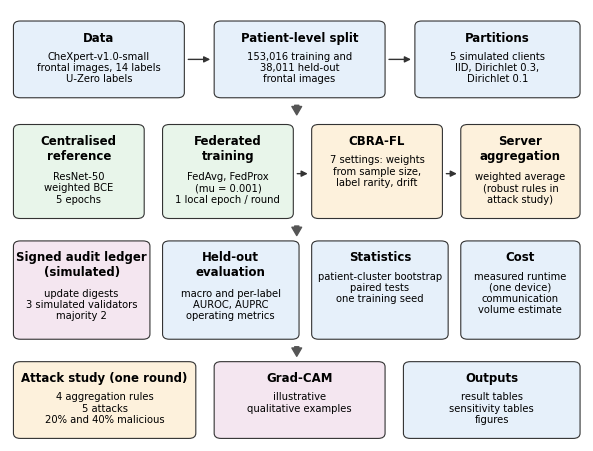

This figure's Python source: (Note: this script raises an exception after producing the figure.)
"""Standalone figure script. All numbers below are hard-coded; no result files are needed.

Usage:  python3 make_figures.py [output_dir]
Requires: numpy, matplotlib.
Figure 6 (Grad-CAM) needs the trained model and the images, so it is made by P6/run_p6_gradcam.py.
"""

import sys
from pathlib import Path

import matplotlib

matplotlib.use("Agg")
import matplotlib.pyplot as plt  # noqa: E402
import numpy as np  # noqa: E402
from matplotlib.colors import TwoSlopeNorm  # noqa: E402
from matplotlib.patches import FancyArrowPatch, FancyBboxPatch  # noqa: E402

# ----------------------------------------------------------------------------------
# Hard-coded results (copied from the evidence pack). Intervals are (estimate, low, high).
# ----------------------------------------------------------------------------------
# DATA_BLOCK

CENTRALISED = {
    "auroc": (0.7846, 0.7813, 0.7879),
    "auprc": (0.3832, 0.3791, 0.3881),
    "auroc5": (0.7880, 0.7844, 0.7914),
}
CLIENT_SIZES = [9638, 61435, 30386, 32768, 18789]

# ----------------------------------------------------------------------------------
# Style
# ----------------------------------------------------------------------------------
BLUE, ORANGE, GREEN, RED, PURPLE, SKY, GREY = (
    "#0072B2",
    "#E69F00",
    "#009E73",
    "#D55E00",
    "#CC79A7",
    "#56B4E9",
    "#7f7f7f",
)
plt.rcParams.update(
    {
        "font.family": "DejaVu Sans",
        "font.size": 8,
        "axes.titlesize": 9,
        "axes.labelsize": 8,
        "xtick.labelsize": 7.5,
        "ytick.labelsize": 7.5,
        "legend.fontsize": 7.5,
        "axes.spines.top": False,
        "axes.spines.right": False,
        "figure.dpi": 150,
        "savefig.dpi": 300,
        "pdf.fonttype": 42,
    }
)
OUT = Path(sys.argv[1]) if len(sys.argv) > 1 else Path("figures_out")
OUT.mkdir(parents=True, exist_ok=True)


def save(fig, name):
    fig.savefig(OUT / f"{name}.png", bbox_inches="tight")
    fig.savefig(OUT / f"{name}.pdf", bbox_inches="tight")
    plt.close(fig)
    print("saved", name)


def forest(ax, labels, values, colors, xlabel, xlim=None, ref=None):
    y = np.arange(len(labels))[::-1]
    for yi, (est, lo, hi), colour in zip(y, values, colors):
        ax.plot([lo, hi], [yi, yi], color=colour, lw=2)
        ax.plot(est, yi, "o", color=colour, ms=5)
        ax.text(
            hi + (xlim[1] - xlim[0]) * 0.015 if xlim else hi,
            yi,
            f"{est:.4f}",
            va="center",
            fontsize=7,
        )
    if ref is not None:
        ax.axvline(ref, color=GREY, ls="--", lw=0.8)
    ax.set_yticks(y)
    ax.set_yticklabels(labels)
    ax.set_xlabel(xlabel)
    if xlim:
        ax.set_xlim(*xlim)
    ax.grid(axis="x", alpha=0.25)


# ----------------------------------------------------------------------------------
# Figure 1: study pipeline
# ----------------------------------------------------------------------------------
def figure1():
    fig, ax = plt.subplots(figsize=(7.4, 5.6))
    ax.set_xlim(0, 100)
    ax.set_ylim(0, 100)
    ax.axis("off")

    def box(x, y, w, h, title, body, colour):
        ax.add_patch(
            FancyBboxPatch(
                (x, y),
                w,
                h,
                boxstyle="round,pad=0.4,rounding_size=1.2",
                fc=colour,
                ec="#333333",
                lw=0.8,
            )
        )
        lines = title.count("\n") + 1
        ax.text(
            x + w / 2,
            y + h - 2.0,
            title.strip("\n"),
            ha="center",
            va="top",
            fontsize=8.5,
            fontweight="bold",
        )
        ax.text(
            x + w / 2,
            y + h - 2.0 - 3.9 * lines - 0.8,
            body,
            ha="center",
            va="top",
            fontsize=7.2,
            linespacing=1.15,
        )

    def down(x, y1, y2):
        ax.add_patch(
            FancyArrowPatch(
                (x, y1),
                (x, y2),
                arrowstyle="simple,head_width=7,head_length=6,tail_width=3",
                mutation_scale=1,
                fc="#555555",
                ec="#555555",
            )
        )

    def arrow(x1, y1, x2, y2):
        ax.add_patch(
            FancyArrowPatch(
                (x1, y1),
                (x2, y2),
                arrowstyle="-|>",
                mutation_scale=9,
                lw=1,
                color="#333333",
            )
        )

    c1, c2, c3, c4 = "#e6f0fa", "#e8f5ea", "#fdf1dc", "#f4e6f0"
    box(
        1,
        80,
        29,
        17,
        "Data",
        "CheXpert-v1.0-small\nfrontal images, 14 labels\nU-Zero labels",
        c1,
    )
    box(
        36,
        80,
        29,
        17,
        "Patient-level split",
        "153,016 training and\n38,011 held-out\nfrontal images",
        c1,
    )
    box(
        71,
        80,
        28,
        17,
        "Partitions",
        "5 simulated clients\nIID, Dirichlet 0.3,\nDirichlet 0.1",
        c1,
    )
    arrow(30.6, 88.5, 35.4, 88.5)
    arrow(65.6, 88.5, 70.4, 88.5)
    down(50, 78.5, 75.0)
    box(
        1, 52, 22, 21, "Centralised\nreference", "ResNet-50\nweighted BCE\n5 epochs", c2
    )
    box(
        27,
        52,
        22,
        21,
        "Federated\ntraining",
        "FedAvg, FedProx\n(mu = 0.001)\n1 local epoch / round",
        c2,
    )
    box(
        53,
        52,
        22,
        21,
        "CBRA-FL",
        "7 settings: weights\nfrom sample size,\nlabel rarity, drift",
        c3,
    )
    box(
        79,
        52,
        20,
        21,
        "Server\naggregation",
        "weighted average\n(robust rules in\nattack study)",
        c3,
    )
    arrow(49.6, 62, 52.4, 62)
    arrow(75.6, 62, 78.4, 62)
    down(50, 50.5, 47.0)
    box(
        1,
        24,
        23,
        22,
        "Signed audit ledger\n(simulated)",
        "update digests\n3 simulated validators\nmajority 2",
        c4,
    )
    box(
        27,
        24,
        23,
        22,
        "Held-out\nevaluation",
        "macro and per-label\nAUROC, AUPRC\noperating metrics",
        c1,
    )
    box(
        53,
        24,
        23,
        22,
        "Statistics",
        "patient-cluster bootstrap\npaired tests\none training seed",
        c1,
    )
    box(
        79,
        24,
        20,
        22,
        "Cost",
        "measured runtime\n(one device)\ncommunication\nvolume estimate",
        c1,
    )
    down(50, 22.5, 19.0)
    box(
        1,
        1,
        31,
        17,
        "Attack study (one round)",
        "4 aggregation rules\n5 attacks\n20% and 40% malicious",
        c3,
    )
    box(36, 1, 29, 17, "Grad-CAM", "illustrative\nqualitative examples", c4)
    box(69, 1, 30, 17, "Outputs", "result tables\nsensitivity tables\nfigures", c1)
    save(fig, "figure1_pipeline")


# ----------------------------------------------------------------------------------
# Figure 2: macro AUROC and AUPRC with intervals
# ----------------------------------------------------------------------------------
def figure2():
    order = [
        "Centralised-5ep",
        "FedAvg-IID, round 5",
        "FedAvg-IID, round 10",
        "FedAvg-Dir0.3",
        "FedAvg-Dir0.1",
        "FedProx-IID",
        "FedProx-Dir0.1",
    ]
    colours = [GREY, BLUE, BLUE, BLUE, BLUE, ORANGE, ORANGE]
    table = dict(MACRO)
    table["Centralised-5ep"] = CENTRALISED
    fig, axes = plt.subplots(1, 2, figsize=(7.4, 3.0), sharey=True)
    forest(
        axes[0],
        order,
        [table[k]["auroc"] for k in order],
        colours,
        "Macro AUROC (14 labels)",
        xlim=(0.775, 0.815),
    )
    forest(
        axes[1],
        order,
        [table[k]["auprc"] for k in order],
        colours,
        "Macro AUPRC (14 labels)",
        xlim=(0.375, 0.415),
    )
    axes[0].set_title("a  AUROC", loc="left")
    axes[1].set_title("b  AUPRC", loc="left")
    fig.text(
        0.5,
        -0.02,
        "Points are estimates; bars are 95% patient-cluster bootstrap intervals "
        "(38,011 held-out frontal images, one training seed).",
        ha="center",
        fontsize=7,
    )
    fig.tight_layout()
    save(fig, "figure2_macro_auroc_auprc")


# ----------------------------------------------------------------------------------
# Figure 3: per-label AUROC with intervals
# ----------------------------------------------------------------------------------
def figure3():
    runs = ["FedAvg-IID, round 5", "FedAvg-Dir0.3", "FedAvg-Dir0.1", "FedProx-Dir0.1"]
    colours = [BLUE, SKY, GREEN, ORANGE]
    labels = list(PER_LABEL_AUROC)
    order = sorted(labels, key=lambda l: PER_LABEL_AUROC[l]["FedAvg-IID, round 5"][0])
    fig, ax = plt.subplots(figsize=(7.4, 5.4))
    y = np.arange(len(order))
    offsets = np.linspace(-0.27, 0.27, len(runs))
    for run, colour, off in zip(runs, colours, offsets):
        est = np.array([PER_LABEL_AUROC[l][run][0] for l in order])
        lo = np.array([PER_LABEL_AUROC[l][run][1] for l in order])
        hi = np.array([PER_LABEL_AUROC[l][run][2] for l in order])
        ax.errorbar(
            est,
            y + off,
            xerr=[est - lo, hi - est],
            fmt="o",
            ms=3.2,
            lw=1,
            color=colour,
            label=run,
            capsize=0,
        )
    ax.set_yticks(y)
    ax.set_yticklabels(order)
    ax.set_xlabel("AUROC (estimate and 95% interval)")
    ax.set_xlim(0.66, 0.9)
    ax.grid(axis="x", alpha=0.25)
    ax.legend(loc="lower right", frameon=False)
    ax.set_title("Per-label AUROC on the held-out set", loc="left")
    fig.tight_layout()
    save(fig, "figure3_per_label_auroc")


# ----------------------------------------------------------------------------------
# Figure 4: CBRA-FL settings and client weights
# ----------------------------------------------------------------------------------
def figure4():
    names = list(CBRA)
    ref_names = ["FedAvg-Dir0.1", "FedProx-Dir0.1"]
    labels = ref_names + names
    values = [MACRO[n]["auroc"] for n in ref_names] + [CBRA[n]["auroc"] for n in names]
    colours = [BLUE, ORANGE] + [GREEN] * len(names)
    fig, axes = plt.subplots(
        1, 2, figsize=(7.4, 3.4), gridspec_kw={"width_ratios": [1.15, 1]}
    )
    forest(
        axes[0],
        labels,
        values,
        colours,
        "Macro AUROC (Dirichlet 0.1, 5 rounds)",
        xlim=(0.783, 0.800),
    )
    axes[0].set_xticks([0.785, 0.790, 0.795, 0.800])
    axes[0].set_xticklabels(["0.785", "0.790", "0.795", "0.800"])
    axes[0].set_title("a  Macro AUROC", loc="left")
    total = sum(CLIENT_SIZES)
    weights = {"FedAvg": [n / total for n in CLIENT_SIZES]}
    weights.update(CBRA_WEIGHTS)
    names_w = list(weights)[::-1]
    left = np.zeros(len(names_w))
    cmap = [BLUE, SKY, GREEN, ORANGE, RED]
    for k in range(5):
        vals = np.array([weights[n][k] for n in names_w])
        axes[1].barh(
            names_w,
            vals,
            left=left,
            color=cmap[k],
            label=f"client {k}",
            edgecolor="white",
            lw=0.4,
        )
        left += vals
    axes[1].set_xlabel("Aggregation weight")
    axes[1].set_title("b  Client weights", loc="left")
    axes[1].legend(
        ncol=5,
        frameon=False,
        loc="upper center",
        bbox_to_anchor=(0.5, -0.2),
        fontsize=6.5,
    )
    fig.tight_layout()
    save(fig, "figure4_cbra")


# ----------------------------------------------------------------------------------
# Figure 5: attack study
# ----------------------------------------------------------------------------------
def figure5():
    aggs = ["fedavg", "norm_clipped_fedavg", "coordinate_median", "trimmed_mean"]
    agg_names = ["FedAvg", "Norm-\nclipped", "Coord.\nmedian", "Trimmed\nmean"]
    attacks = [
        "byzantine_random",
        "sign_flipping",
        "model_replacement",
        "label_flipping",
        "targeted_backdoor",
    ]
    attack_names = [
        "Byzantine random",
        "Sign flipping",
        "Model replacement",
        "Label flipping",
        "Targeted backdoor",
    ]
    rows, row_names = [], []
    for a, an in zip(attacks, attack_names):
        for frac in (0.2, 0.4):
            rows.append([ATTACK_DROP[(a, frac)][g] for g in aggs])
            row_names.append(f"{an}, {int(frac * 100)}%")
    mat = np.array(rows)
    fig = plt.figure(figsize=(7.4, 4.6))
    gs = fig.add_gridspec(1, 2, width_ratios=[1.25, 1], wspace=0.55)
    ax = fig.add_subplot(gs[0])
    norm = TwoSlopeNorm(vmin=-0.03, vcenter=0.0, vmax=0.23)
    im = ax.imshow(mat, cmap="RdBu_r", norm=norm, aspect="auto")
    ax.set_xticks(range(4))
    ax.set_xticklabels(agg_names, fontsize=7)
    ax.set_yticks(range(len(row_names)))
    ax.set_yticklabels(row_names, fontsize=7)
    for i in range(mat.shape[0]):
        for j in range(mat.shape[1]):
            ax.text(
                j,
                i,
                f"{mat[i, j]:+.3f}",
                ha="center",
                va="center",
                fontsize=6.5,
                color="white" if abs(mat[i, j]) > 0.12 else "black",
            )
    ax.spines[:].set_visible(False)
    ax.set_title("a  Macro AUROC drop (positive = worse)", loc="left", fontsize=8)
    fig.colorbar(im, ax=ax, fraction=0.04, pad=0.02)
    ax2 = fig.add_subplot(gs[1])
    x = np.arange(4)
    for k, (frac, colour) in enumerate([(0.2, SKY), (0.4, RED)]):
        sub = [r for r in ASR if r[0] == frac]
        sub = sorted(sub, key=lambda r: aggs.index(r[1]))
        vals = [r[3] for r in sub]
        ax2.bar(
            x + (k - 0.5) * 0.35,
            vals,
            0.33,
            color=colour,
            label=f"{int(frac * 100)}% malicious",
        )
    clean = [CLEAN[g]["asr"] for g in aggs]
    ax2.scatter(
        x, clean, marker="_", s=420, color="black", zorder=3, label="clean model"
    )
    ax2.set_xticks(x)
    ax2.set_xticklabels(agg_names, fontsize=7)
    ax2.set_ylabel("Backdoor attack success rate")
    ax2.legend(frameon=False, fontsize=7)
    ax2.set_title("b  Backdoor success", loc="left", fontsize=8)
    fig.text(
        0.5,
        -0.01,
        "One round, one local epoch, one seed. Absolute AUROC is not comparable with the "
        "five-round models.",
        ha="center",
        fontsize=7,
    )
    save(fig, "figure5_attack_study")


# ----------------------------------------------------------------------------------
# Figure 6 (runtime) is numbered 7 in the text order: runtime and ledger share
# ----------------------------------------------------------------------------------
def figure_runtime():
    fig, ax = plt.subplots(figsize=(6.4, 2.6))
    names = [r[0] for r in RUNTIME][::-1]
    train = np.array([r[2] for r in RUNTIME])[::-1]
    evalh = np.array([r[3] for r in RUNTIME])[::-1]
    share = [r[4] for r in RUNTIME][::-1]
    ax.barh(names, train, color=BLUE, label="Local training")
    ax.barh(names, evalh, left=train, color=ORANGE, label="Evaluation")
    for i, (t, e, s) in enumerate(zip(train, evalh, share)):
        ax.text(t + e + 0.1, i, f"ledger {s:.4f}% of time", va="center", fontsize=7)
    ax.set_xlabel("Hours (one Apple MPS device, clients simulated sequentially)")
    ax.set_xlim(0, 11.5)
    ax.legend(frameon=False, loc="lower right")
    fig.tight_layout()
    save(fig, "figure_runtime")


# ----------------------------------------------------------------------------------
# Supplementary figure: uncertain labels
# ----------------------------------------------------------------------------------
def figure_uncertain():
    fig, axes = plt.subplots(
        1, 2, figsize=(7.4, 3.6), gridspec_kw={"width_ratios": [1, 1.3]}
    )
    rows = sorted([r for r in UNCERTAIN if r[0] != "No Finding"], key=lambda r: r[2])
    axes[0].barh([r[0] for r in rows], [r[2] for r in rows], color=PURPLE)
    axes[0].set_xlabel("Uncertain, % of images with the label mentioned")
    axes[0].set_title("a  Uncertain labels", loc="left")
    runs = list(POLICY)[::-1]
    y = np.arange(len(runs))
    for key, colour, off in [
        ("u_ignore", GREEN, 0.25),
        ("u_zero", BLUE, 0.0),
        ("u_one", RED, -0.25),
    ]:
        est = np.array([POLICY[r][key][0] for r in runs])
        lo = np.array([POLICY[r][key][1] for r in runs])
        hi = np.array([POLICY[r][key][2] for r in runs])
        axes[1].errorbar(
            est,
            y + off,
            xerr=[est - lo, hi - est],
            fmt="o",
            ms=3,
            lw=1,
            color=colour,
            label={
                "u_zero": "U-Zero (primary)",
                "u_ignore": "U-Ignore",
                "u_one": "U-One",
            }[key],
        )
    axes[1].set_yticks(y)
    axes[1].set_yticklabels(runs, fontsize=6.5)
    axes[1].set_xlabel("Macro AUROC under three test-label conventions")
    axes[1].legend(
        frameon=False,
        loc="upper center",
        bbox_to_anchor=(0.45, -0.14),
        ncol=3,
        fontsize=6.5,
    )
    axes[1].set_title("b  Re-scoring of saved predictions", loc="left")
    fig.tight_layout()
    save(fig, "figureS1_uncertain_labels")


if __name__ == "__main__":
    figure1()
    figure2()
    figure3()
    figure4()
    figure5()
    figure_runtime()
    figure_uncertain()
